Run: headless pygame with SDL's dummy video driver; simulated clock (each Clock.tick advances the game by its frame time, no real sleeping); random seed 0; keys injected as events and as key.get_pressed() state; no mouse input.
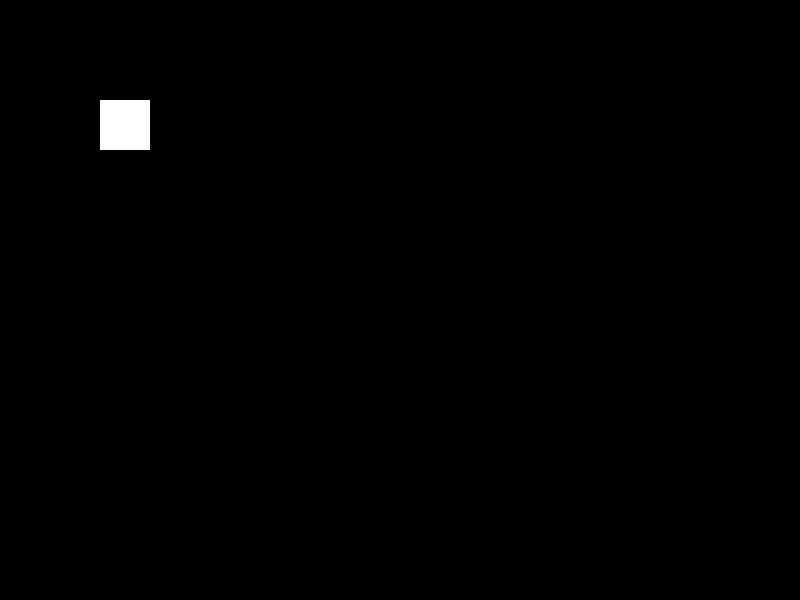
Frame 1 of 4 · flips 1–60 · no input
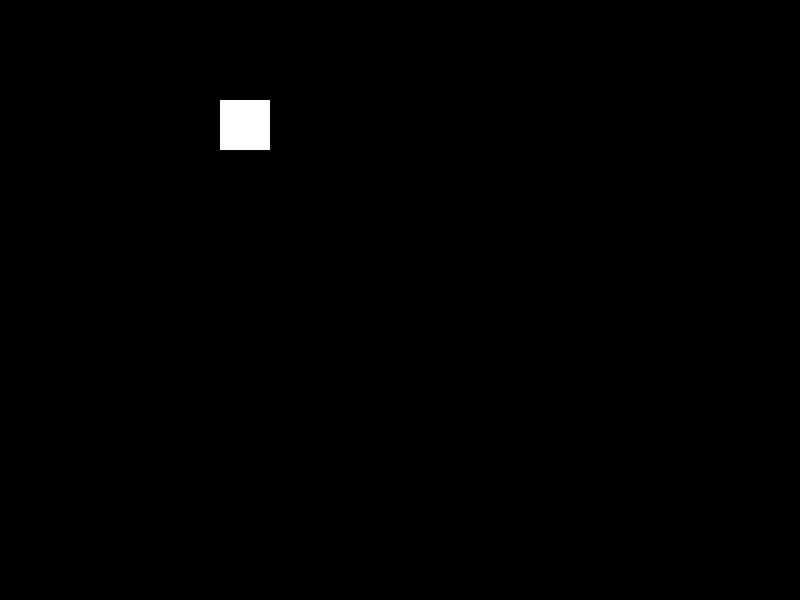
Frame 2 of 4 · flips 61–180 · tapped SPACE, RETURN · held RIGHT (→), D
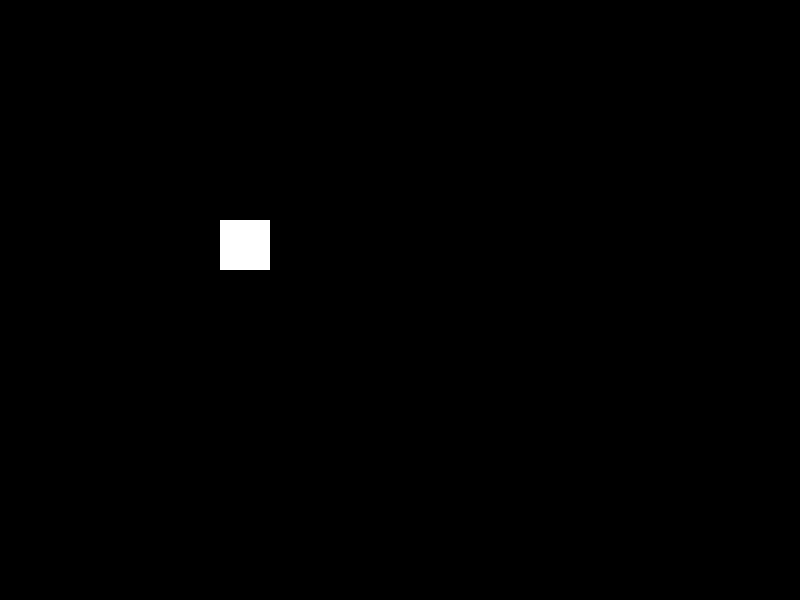
Frame 3 of 4 · flips 181–300 · held DOWN (↓), S
Frame 4 of 4 · flips 301–420 · held LEFT (←), A, UP (↑), W · screen same as frame 1, image omitted

The pygame program that drew these frames:

import pygame

pygame.init()

screen = pygame.display.set_mode((800, 600))
pygame.display.set_caption("Movimentação do Jogador")

class Jogador_1:
    def __init__(self, x, y, largura, altura, cor):
        self.rect = pygame.Rect(x, y, largura, altura)
        self.cor = cor
        self.velocidade = 1
    
    def mover(self):
        keys = pygame.key.get_pressed()
        if keys[pygame.K_LEFT]:
            self.rect.x -= self.velocidade
        if keys[pygame.K_RIGHT]:
            self.rect.x += self.velocidade
        if keys[pygame.K_UP]:
            self.rect.y -= self.velocidade
        if keys[pygame.K_DOWN]:
            self.rect.y += self.velocidade
    
    def desenhar(self, surface):
        pygame.draw.rect(surface, self.cor, self.rect)

jogador = Jogador_1(100, 100, 50, 50, (255, 255, 255))

runing = True
while runing:
    for event in pygame.event.get():
        if event.type == pygame.QUIT:
            runing = False
        
    jogador.mover()

    screen.fill((0, 0, 0))
    jogador.desenhar(screen)

    pygame.display.flip()

pygame.quit()
